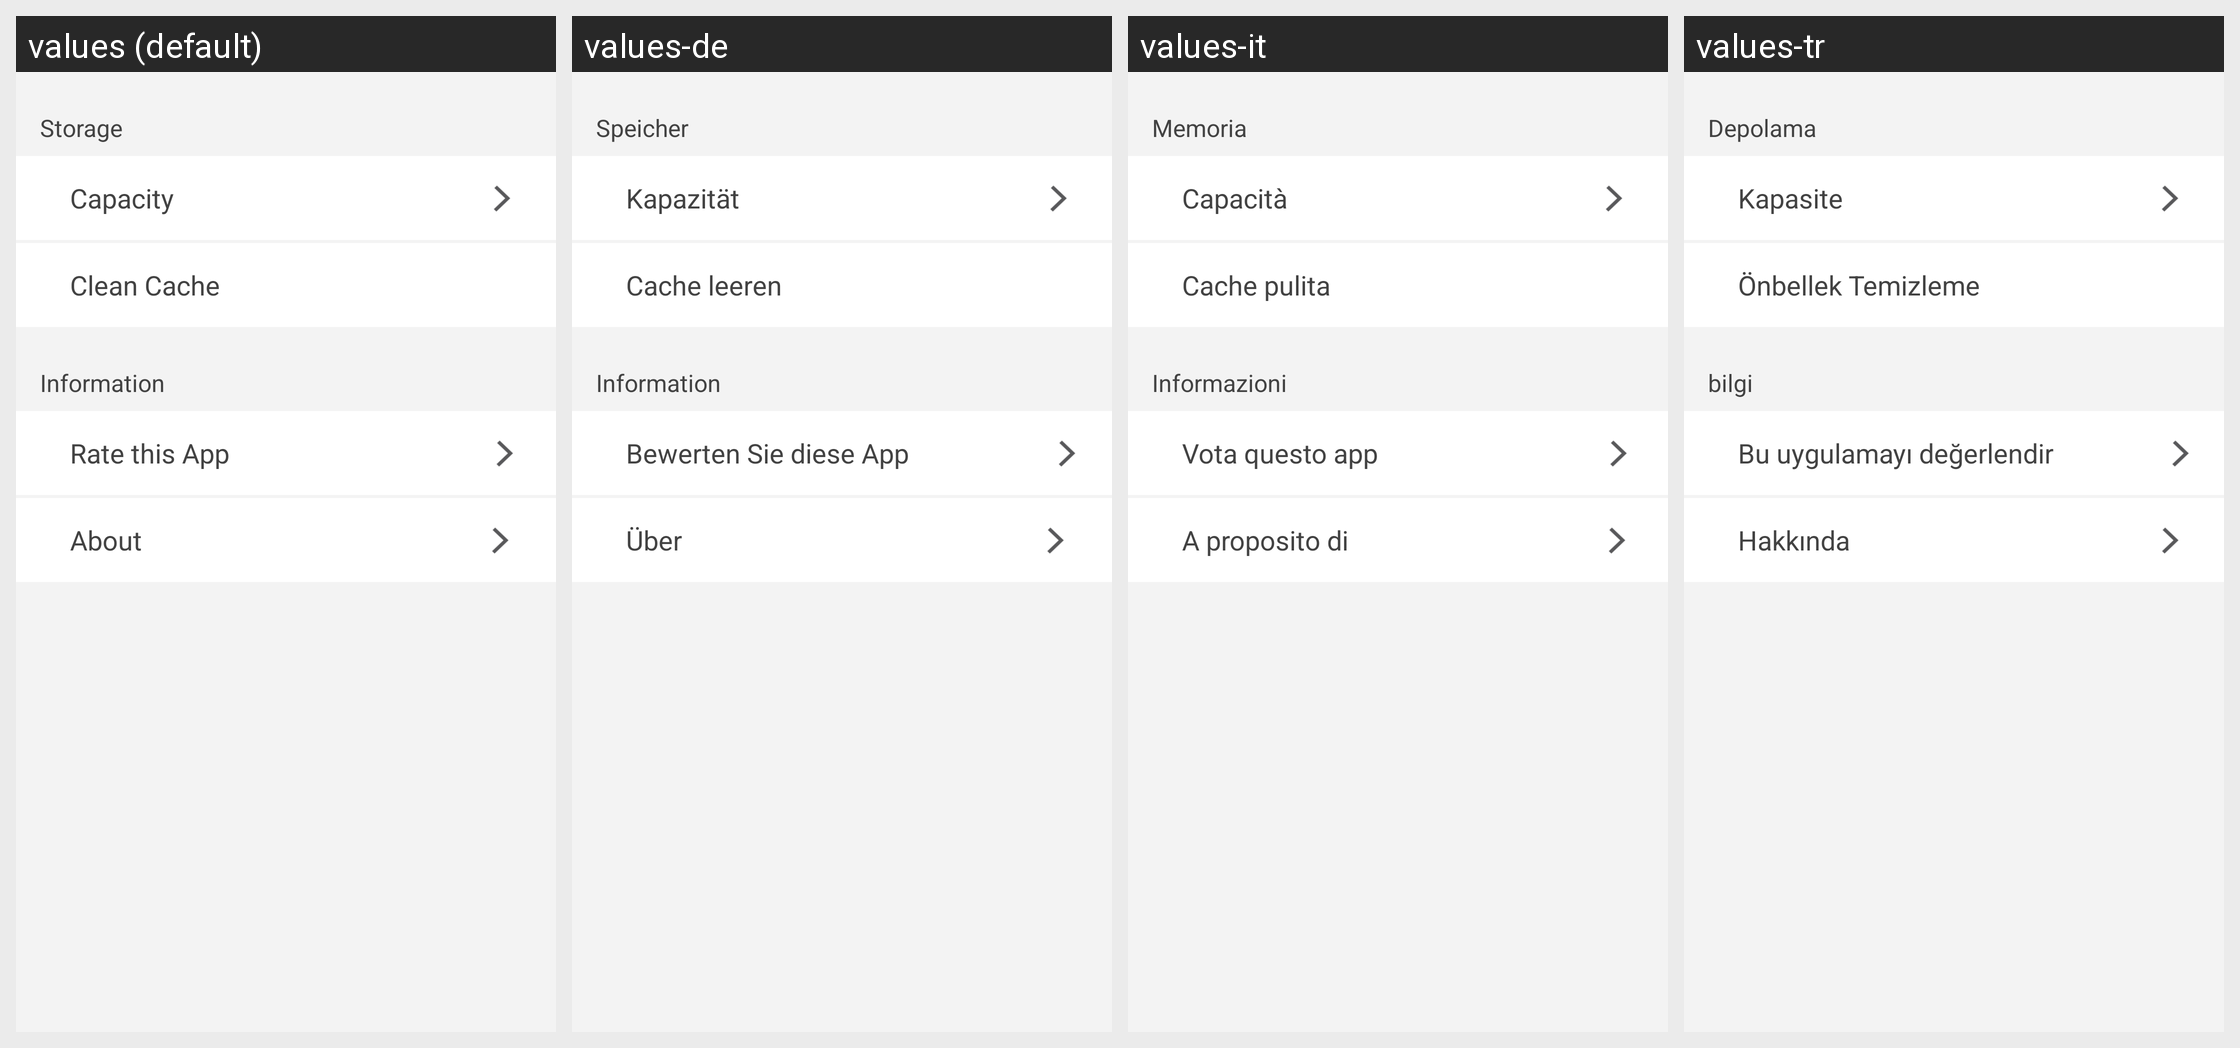

Strings drawn on this Android screen and how each of the app's shown locales translates them:
Android screen res/layout/fragment_setting.xml rendered under 4 locales, left to right: values (default), values-de, values-it, values-tr. Device: Nexus 5 (rendered at 1080×1920; each locale shown at half size, 540×960, under a caption strip naming it); theme AppTheme.
Other locales in the repository, not shown: values-es, values-fr, values-ja, values-ko, values-ru, values-za, values-zh.
Strings drawn on this screen, with the default value and each locale's value (text and hints the layout hard-codes, and strings that could not be matched under every locale, appear in the picture but are not listed):

setting_storage
  values: Storage
  values-de: Speicher
  values-it: Memoria
  values-tr: Depolama

setting_capacity
  values: Capacity
  values-de: Kapazität
  values-it: Capacità
  values-tr: Kapasite

setting_cleancache
  values: Clean Cache
  values-de: Cache leeren
  values-it: Cache pulita
  values-tr: Önbellek Temizleme

setting_information
  values: Information
  values-de: Information
  values-it: Informazioni
  values-tr: bilgi

rate_app
  values: Rate this App
  values-de: Bewerten Sie diese App
  values-it: Vota questo app
  values-tr: Bu uygulamayı değerlendir

setting_about
  values: About
  values-de: Über
  values-it: A proposito di
  values-tr: Hakkında
